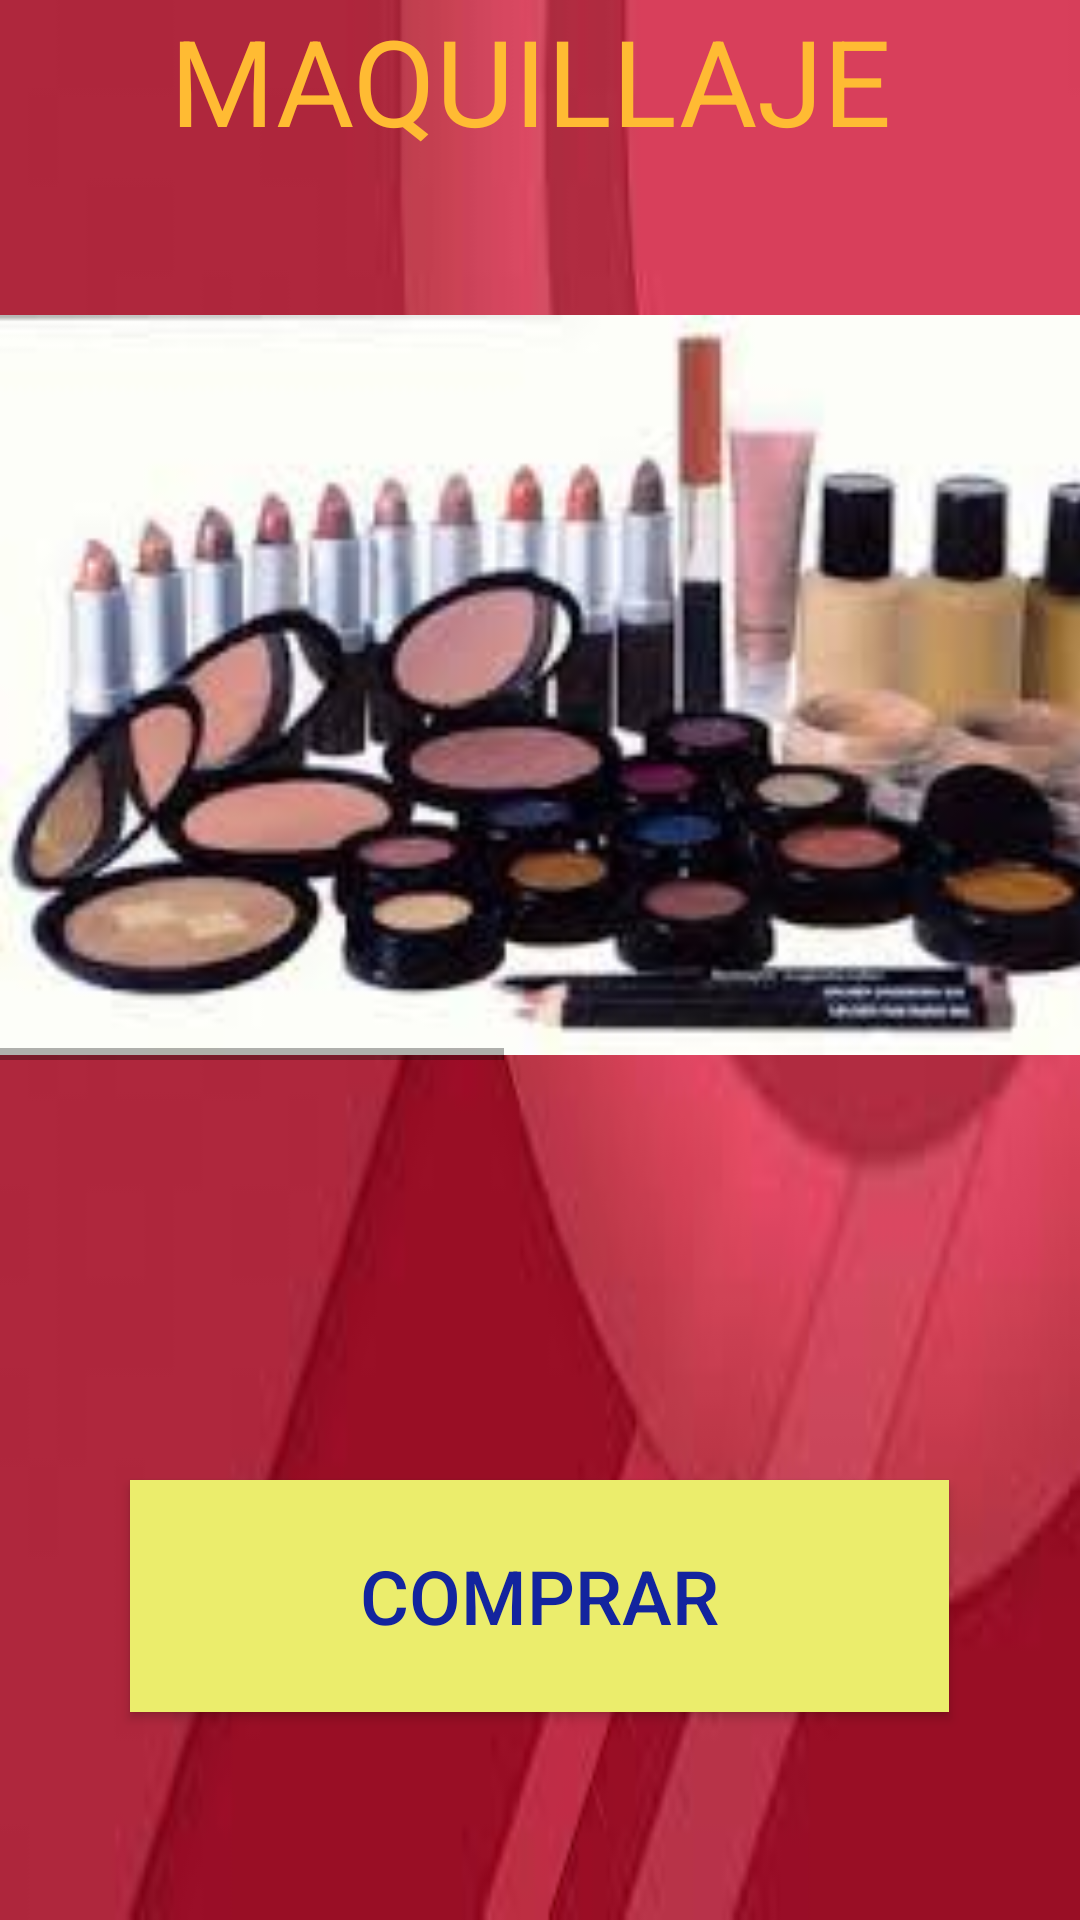

Reconstruct the res/layout file that produces this screen, plus the resources it refers to.
<!-- AndroidManifest.xml: application theme AppTheme -->
<!-- res/layout/activity_mmaquillaje.xml -->
<?xml version="1.0" encoding="utf-8"?>
<LinearLayout xmlns:android="http://schemas.android.com/apk/res/android"
    xmlns:tools="http://schemas.android.com/tools"
    android:layout_width="match_parent"
    android:layout_height="match_parent"
    android:orientation="vertical"
    android:paddingBottom="@dimen/activity_vertical_margin"
    android:paddingLeft="@dimen/activity_horizontal_margin"
    android:paddingRight="@dimen/activity_horizontal_margin"
    android:paddingTop="@dimen/activity_vertical_margin"
    tools:context="com.example.daysi.bellezacerca.Mmaquillaje"
    android:background="@drawable/fondo2"
    android:weightSum="1">


    <TextView
        android:layout_width="354dp"
        android:layout_height="wrap_content"
        android:textColor="@android:color/holo_orange_light"
        android:text="MAQUILLAJE"
        android:gravity="center_horizontal"
        android:textSize="40sp" />
   <HorizontalScrollView
       android:layout_width="580dp"
       android:layout_height="wrap_content">

    <LinearLayout
        android:layout_width="match_parent"
        android:orientation="horizontal"
        android:layout_height="300dp">
        <ImageView
            android:layout_width="500dp"
            android:layout_height="350dp"
            android:src="@drawable/maq1"
            android:layout_gravity="center_horizontal" />
        <ImageView
            android:layout_width="500dp"
            android:layout_height="350dp"
            android:src="@drawable/maq2"/>
        <ImageView
            android:layout_width="500dp"
            android:layout_height="350dp"
            android:src="@drawable/maq3"/>
        <ImageView
            android:layout_width="500dp"
            android:layout_height="350dp"
            android:src="@drawable/maq4"/>
        </LinearLayout>
   </HorizontalScrollView>

    <TextView
        android:layout_width="wrap_content"
        android:layout_height="wrap_content"
        android:textAppearance="?android:attr/textAppearanceLarge"
        android:id="@+id/textView6"
        android:layout_gravity="center_horizontal"
        android:layout_weight="0.53" />

    <Button
        android:layout_width="273dp"
        android:layout_height="wrap_content"
        android:text="COMPRAR"
        android:onClick="comprarmaq"
        android:id="@+id/button18"
        android:layout_weight="0.14"
        android:layout_gravity="center_horizontal"
        android:background="#ebed6c"
        android:textColor="#13249e"
        android:textSize="25sp" />


</LinearLayout>
<!-- resources referenced by this layout -->
<resources>
  <!-- drawable fondo2: jpeg bitmap (drawable, 2567 bytes) -->
  <!-- drawable maq1: jpeg bitmap (drawable, 9656 bytes) -->
  <!-- drawable maq2: jpg bitmap (drawable, 64629 bytes) -->
  <!-- drawable maq3: jpeg bitmap (drawable, 10418 bytes) -->
  <!-- drawable maq4: jpeg bitmap (drawable, 12617 bytes) -->
  <style name="AppTheme" parent="Base.Theme.AppCompat.Light.DarkActionBar">
          
          <item name="colorPrimary">#e9c41e</item>
          <item name="colorPrimaryDark">#a5b912</item>
          <item name="colorAccent">#cc32e1</item>
          <item name="android:textColor">#f20d9ac9</item>
  
      </style>
</resources>
